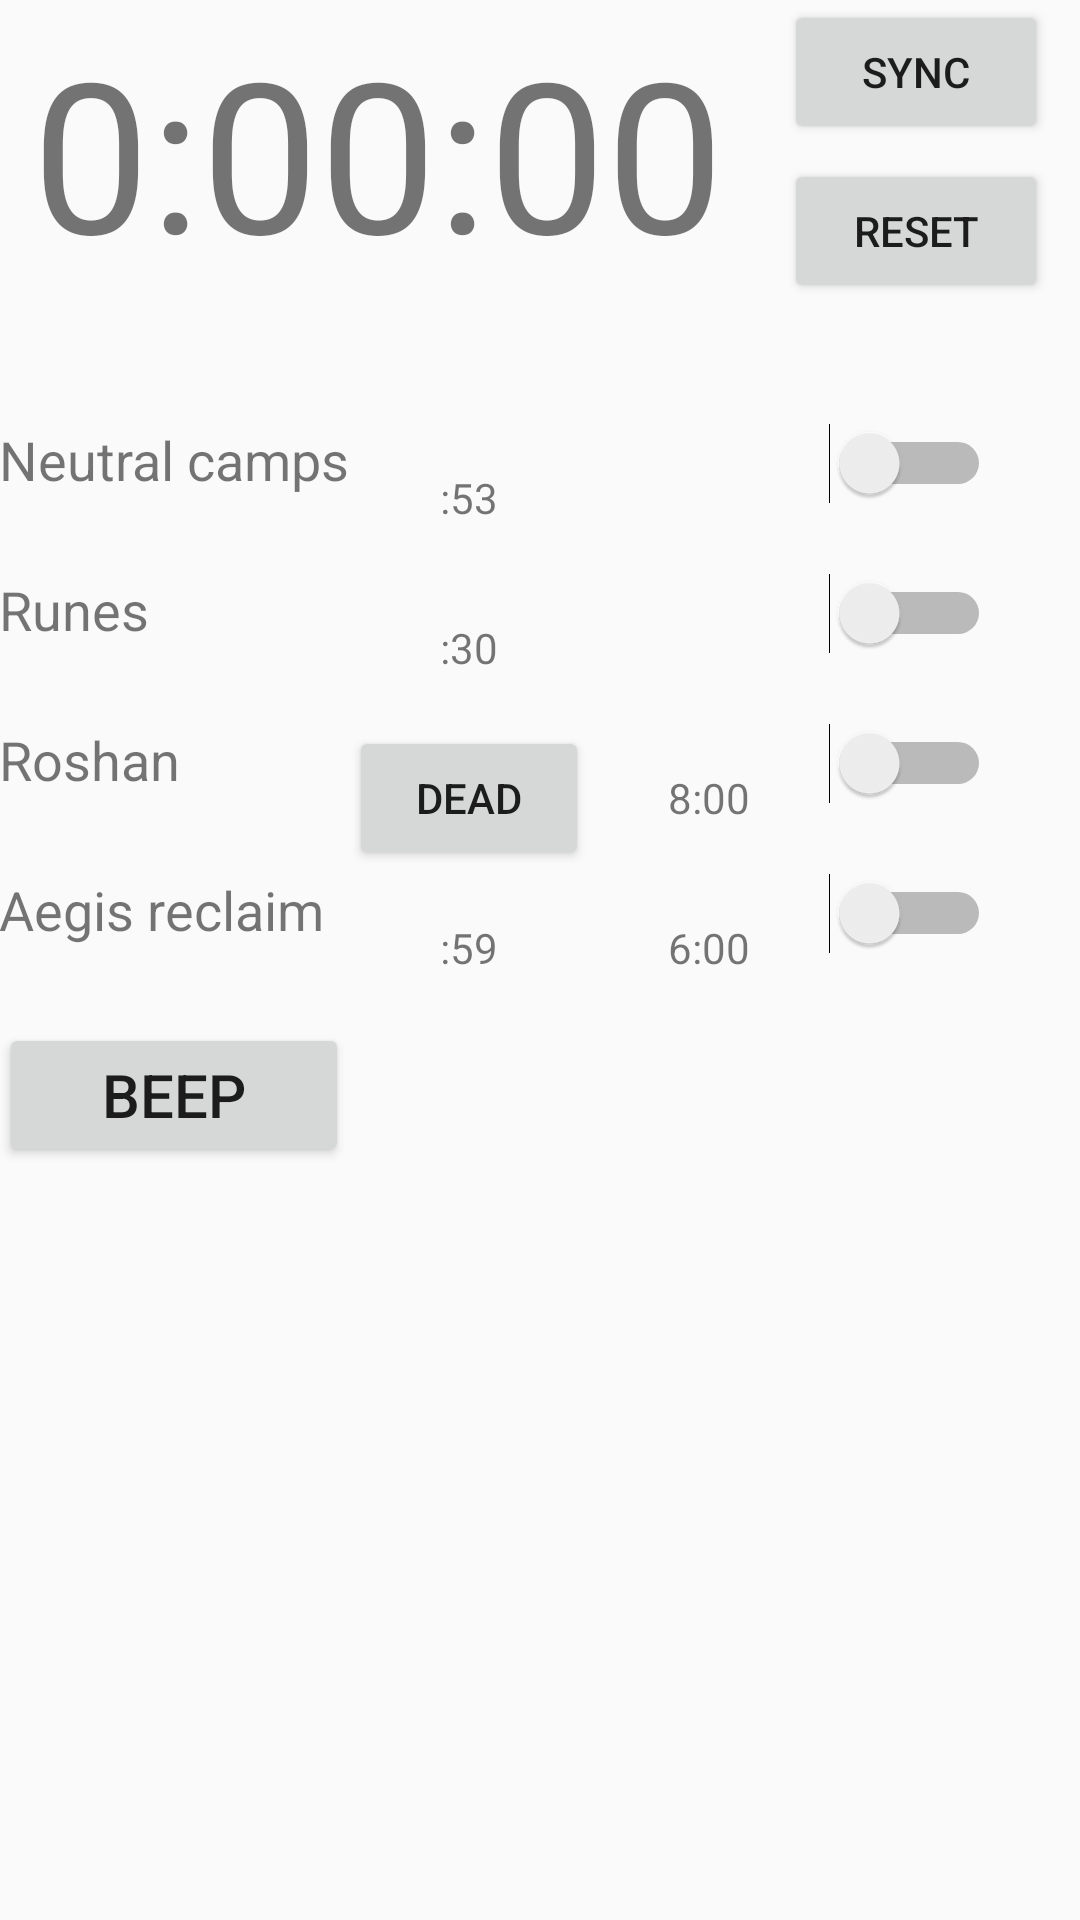

Here is an Android app screen rendered from its layout file. Give the layout XML and the strings, colors and styles it references.
<!-- AndroidManifest.xml: application theme AppTheme -->
<!-- res/layout/activity_main.xml -->
<?xml version="1.0" encoding="utf-8"?>
<RelativeLayout xmlns:android="http://schemas.android.com/apk/res/android"
    xmlns:tools="http://schemas.android.com/tools"
    android:layout_width="match_parent"
    android:layout_height="match_parent"
    android:paddingBottom="@dimen/activity_vertical_margin"
    android:paddingLeft="@dimen/activity_horizontal_margin"
    android:paddingRight="@dimen/activity_horizontal_margin"
    android:paddingTop="@dimen/activity_vertical_margin"
    tools:context=".MainActivity">

    <LinearLayout
        android:id="@+id/mainClock"
        android:layout_width="fill_parent"
        android:layout_height="wrap_content"
        android:orientation="horizontal"
        android:gravity="center"
        >

        <TextView
            android:id="@+id/mainClockHours"
            android:layout_width="wrap_content"
            android:layout_height="wrap_content"
            style="@style/main_clock_style"
            android:onClick="setSyncTime"
            android:text="0"/>

        <TextView
            android:layout_width="wrap_content"
            android:layout_height="wrap_content"
            style="@style/main_clock_style"
            android:onClick="setSyncTime"
            android:text=":"/>

        <TextView
            android:id="@+id/mainClockMinutes"
            android:layout_width="wrap_content"
            android:layout_height="wrap_content"
            style="@style/main_clock_style"
            android:onClick="setSyncTime"
            android:text="00"/>

        <TextView
            android:layout_width="wrap_content"
            android:layout_height="wrap_content"
            style="@style/main_clock_style"
            android:onClick="setSyncTime"
            android:text=":"/>

        <TextView
            android:id="@+id/mainClockSeconds"
            android:layout_width="wrap_content"
            android:layout_height="wrap_content"
            style="@style/main_clock_style"
            android:onClick="setSyncTime"
            android:text="00"/>

        <View
            android:layout_width="20dp"
            android:layout_height="fill_parent"/>

        <LinearLayout
            android:layout_width="wrap_content"
            android:layout_height="wrap_content"
            android:orientation="vertical">

            <Button
                android:id="@+id/syncButton"
                android:layout_width="wrap_content"
                android:layout_height="wrap_content"
                android:gravity="center"
                android:text="Sync"/>

            <View
                android:layout_width="fill_parent"
                android:layout_height="5dp"/>

            <Button
                android:id="@+id/resetButton"
                android:layout_width="wrap_content"
                android:layout_height="wrap_content"
                android:gravity="center"
                android:text="Reset"
                android:onClick="resetMainClock"/>

        </LinearLayout>

    </LinearLayout>

    <TableLayout
        android:layout_width="fill_parent"
        android:layout_height="wrap_content"
        android:layout_below="@+id/mainClock"
        android:layout_alignParentLeft="true"
        android:layout_alignParentStart="true"
        android:layout_marginTop="40dp">

        <TableRow>
            <TextView
                android:layout_width="fill_parent"
                android:layout_height="wrap_content"
                android:text="Neutral camps"
                android:layout_gravity="left"
                android:textSize="18sp"/>

            <TextView
                android:id="@+id/neutral_camp_alert_time_display"
                android:text=":53"
                android:onClick="setAlertTime"
                style="@style/table_cell_style"/>

            <View
                style="@style/table_cell_style"/>

            <Switch
                android:id="@+id/neutralCampSwitch"
                android:layout_width="wrap_content"
                android:layout_height="wrap_content"
                android:layout_gravity="right"
                android:gravity="right"
                />
        </TableRow>

        <TableRow>
            <TextView
                android:layout_width="wrap_content"
                android:layout_height="wrap_content"
                android:text="Runes"
                android:layout_gravity="left"
                android:textSize="18sp"/>

            <TextView
                android:id="@+id/rune_alert_time_display"
                android:text=":30"
                android:onClick="setAlertTime"
                style="@style/table_cell_style"/>

            <View
                style="@style/table_cell_style"/>

            <Switch
                android:id="@+id/runeSwitch"
                android:layout_width="wrap_content"
                android:layout_height="wrap_content"
                android:layout_gravity="right"
                android:gravity="right"
                />
        </TableRow>

        <TableRow>
            <TextView
                android:layout_width="wrap_content"
                android:layout_height="wrap_content"
                android:text="Roshan"
                android:layout_gravity="left"
                android:textSize="18sp"/>

            <Button
                android:layout_width="20dp"
                android:layout_height="wrap_content"
                android:text="Dead"
                android:onClick="startRoshanCountdown"
                style="@style/table_cell_style"/>

            <TextView
                android:id="@+id/roshan_countdown_display"
                android:text="8:00"
                style="@style/table_cell_style"/>

            <Switch
                android:id="@+id/roshanSwitch"
                android:layout_width="wrap_content"
                android:layout_height="wrap_content"
                android:layout_gravity="right"
                android:gravity="right"
                />
        </TableRow>

        <TableRow>
            <TextView
                android:layout_width="wrap_content"
                android:layout_height="wrap_content"
                android:text="Aegis reclaim"
                android:layout_gravity="left"
                android:textSize="18sp"/>

            <TextView
                android:id="@+id/aegis_reclaim_alert_time_display"
                android:layout_width="wrap_content"
                android:layout_height="wrap_content"
                android:text=":59"
                android:onClick="setAlertTime"
                style="@style/table_cell_style"/>

            <TextView
                android:id="@+id/aegis_countdown_display"
                android:text="6:00"
                style="@style/table_cell_style"/>

            <Switch
                android:id="@+id/aegisSwitch"
                android:layout_width="wrap_content"
                android:layout_height="wrap_content"
                android:layout_gravity="right"
                android:gravity="right"
                />
        </TableRow>

        <TableRow>
            <Button
                android:layout_width="wrap_content"
                android:layout_height="wrap_content"
                android:text="Beep"
                android:textSize="20dp"
                android:onClick="playBeep"/>
        </TableRow>

    </TableLayout>

</RelativeLayout>
<!-- resources referenced by this layout -->
<resources>
  <style name="main_clock_style">
          <item name="android:textSize">70sp</item>
          <item name="android:color">#000</item>
      </style>
  <style name="table_cell_style">
          <item name="android:layout_width">80dp</item>
          <item name="android:layout_height">50dp</item>
          <item name="android:gravity">center</item>
      </style>
  <style name="AppTheme" parent="Theme.AppCompat.Light.DarkActionBar">
          
      </style>
</resources>
